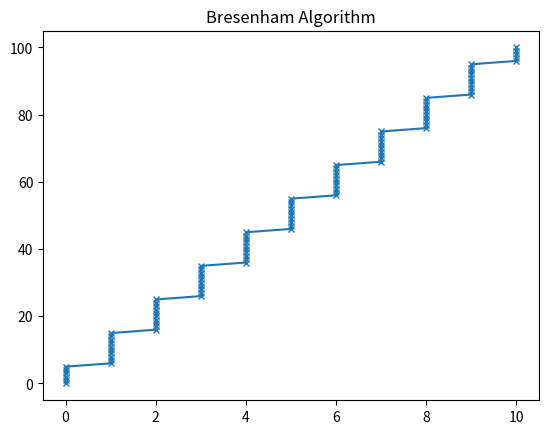

Generate this figure with matplotlib:
from matplotlib import pyplot as plt

def sign(x):
    if x > 0:
        return 1
    elif x == 0:
        return 0
    else:
        return -1

def Bresenham_integer_line(x1, y1, x2, y2):
  x, y = x1, y1
  Diff_x, Diff_y = abs(x2-x1), abs(y2-y1)
  s1, s2 = sign(x2-x1), sign(y2-y1)
  a, b = [], []

  interchange = 0
  if Diff_y > Diff_x:
    temp = Diff_y
    Diff_y = Diff_x
    Diff_x = temp
    interchange = 1

  e = 2 * Diff_y - Diff_x
  for i in range(0, Diff_x):
    a.append(x)
    b.append(y)

    while e>0 :
      if interchange == 1:
        x = x + s1
      else:
        y = y + s2
      e = e - 2 * Diff_x
    if interchange == 1:
      y = y + s2
    else:
      x = x + s1
    e = e + 2*Diff_y

  a.append(x)
  b.append(y)
  plt.plot(a, b, marker="x", markersize=5)
  plt.title('Bresenham Algorithm')
  plt.show()

Bresenham_integer_line(0,0,10,100)